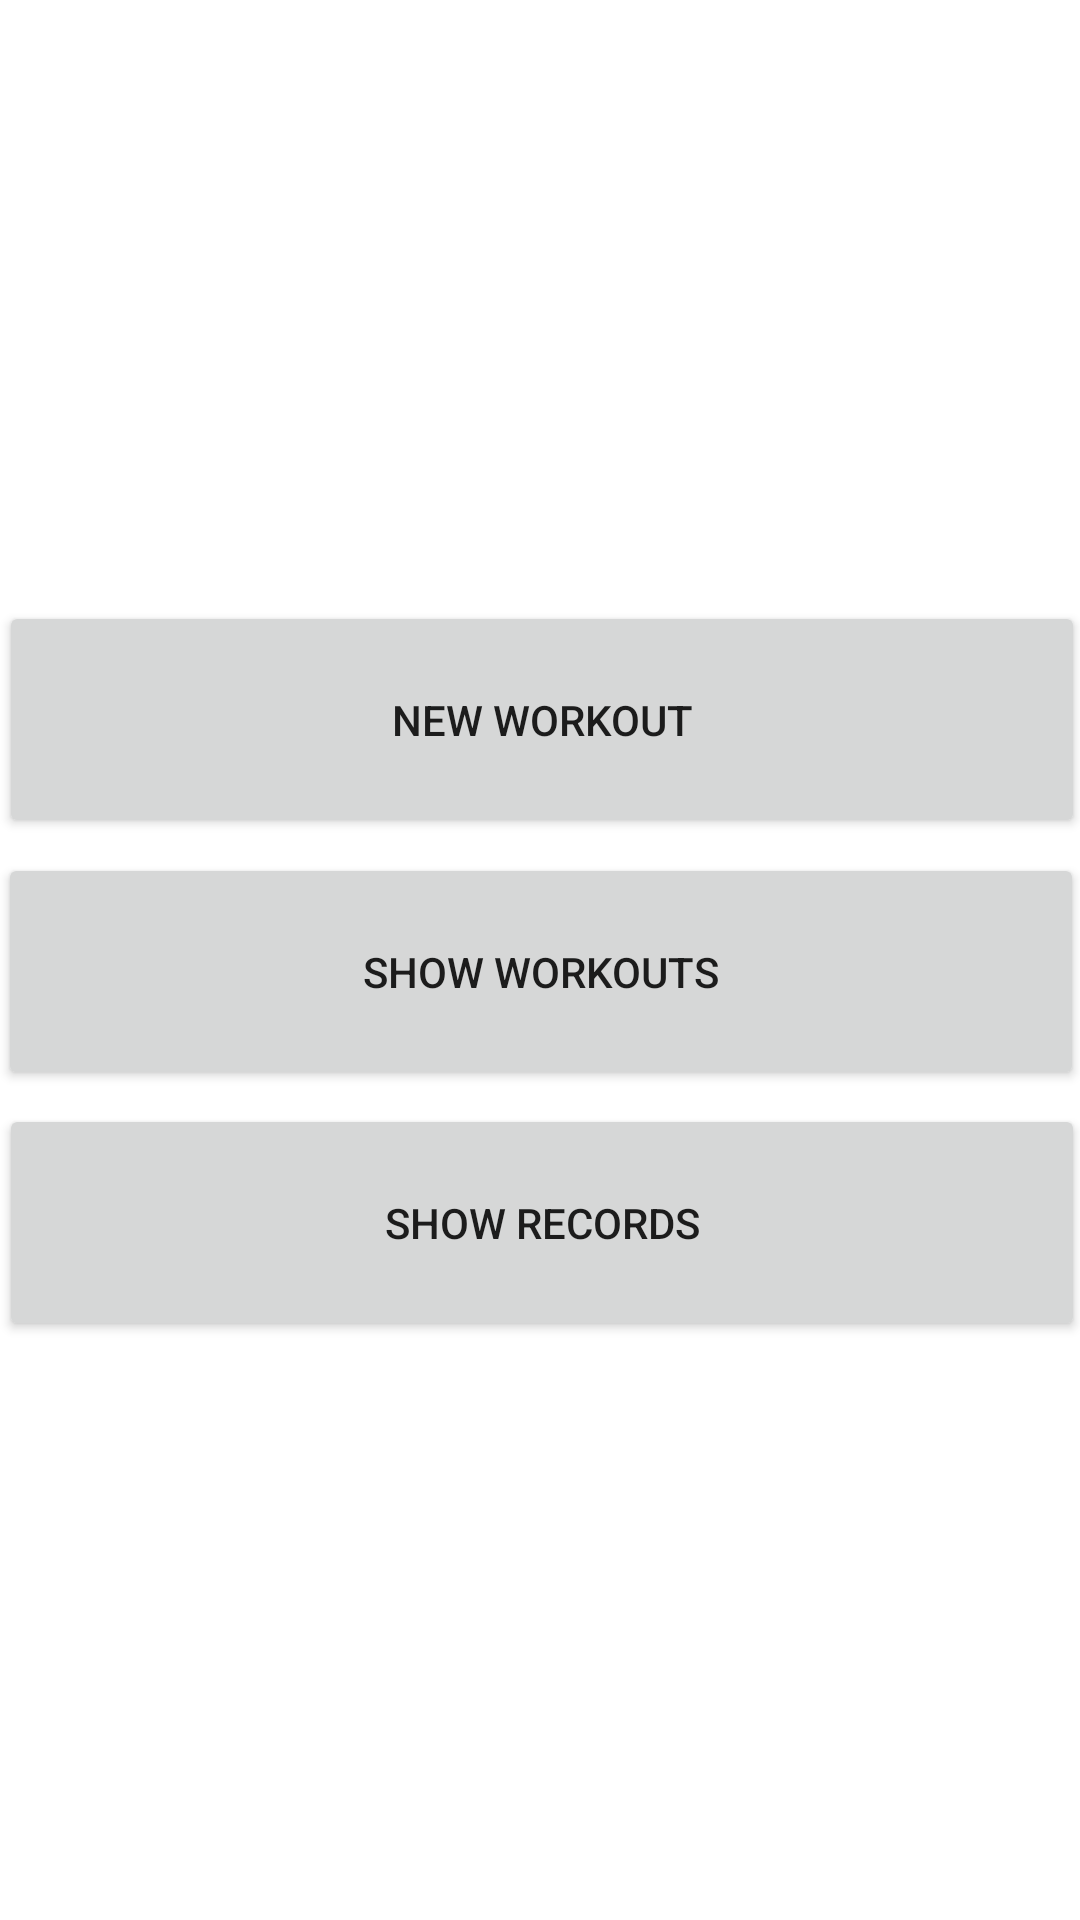

Android layout source for this screen:
<!-- AndroidManifest.xml: application theme Theme.WeightliftingTracker -->
<!-- res/layout/activity_main.xml -->
<?xml version="1.0" encoding="utf-8"?>
<androidx.constraintlayout.widget.ConstraintLayout xmlns:android="http://schemas.android.com/apk/res/android"
    xmlns:app="http://schemas.android.com/apk/res-auto"
    xmlns:tools="http://schemas.android.com/tools"
    android:layout_width="match_parent"
    android:layout_height="match_parent"
    tools:context=".MainActivity">

    <Button
        android:id="@+id/showRecsButton"
        android:layout_width="362dp"
        android:layout_height="79dp"
        android:text="@string/showRecs"
        app:layout_constraintBottom_toBottomOf="parent"
        app:layout_constraintEnd_toEndOf="parent"
        app:layout_constraintHorizontal_bias="0.489"
        app:layout_constraintStart_toStartOf="parent"
        app:layout_constraintTop_toTopOf="parent"
        app:layout_constraintVertical_bias="0.656" />

    <Button
        android:id="@+id/showWrkoutsButton"
        android:layout_width="362dp"
        android:layout_height="79dp"
        android:text="@string/showWrkout"
        app:layout_constraintBottom_toTopOf="@+id/showRecsButton"
        app:layout_constraintEnd_toEndOf="parent"
        app:layout_constraintHorizontal_bias="0.5"
        app:layout_constraintStart_toStartOf="parent"
        app:layout_constraintTop_toBottomOf="@+id/newWrkoutButton" />

    <Button
        android:id="@+id/newWrkoutButton"
        android:layout_width="362dp"
        android:layout_height="79dp"
        android:text="@string/newWrkout"
        app:layout_constraintBottom_toBottomOf="parent"
        app:layout_constraintEnd_toEndOf="parent"
        app:layout_constraintHorizontal_bias="0.489"
        app:layout_constraintStart_toStartOf="parent"
        app:layout_constraintTop_toTopOf="parent"
        app:layout_constraintVertical_bias="0.357" />
</androidx.constraintlayout.widget.ConstraintLayout>
<!-- resources referenced by this layout -->
<resources>
  <string name="newWrkout">New Workout</string>
  <string name="showRecs">Show Records</string>
  <string name="showWrkout">Show Workouts</string>
  <style name="Theme.WeightliftingTracker" parent="Theme.MaterialComponents.DayNight.DarkActionBar">
          
          <item name="colorPrimary">@color/purple_500</item>
          <item name="colorPrimaryVariant">@color/purple_700</item>
          <item name="colorOnPrimary">@color/white</item>
          
          <item name="colorSecondary">@color/teal_200</item>
          <item name="colorSecondaryVariant">@color/teal_700</item>
          <item name="colorOnSecondary">@color/black</item>
          
          <item name="android:statusBarColor" tools:targetApi="l">?attr/colorPrimaryVariant</item>
          
      </style>
  <!-- not gathered from this repository: default colours our renderer supplied (Android Studio template values) -->
  <color name="purple_500">#FF6200EE</color>
  <color name="purple_700">#FF3700B3</color>
  <color name="teal_200">#FF03DAC5</color>
  <color name="teal_700">#FF018786</color>
  <color name="black">#FF000000</color>
  <color name="white">#FFFFFFFF</color>
</resources>
